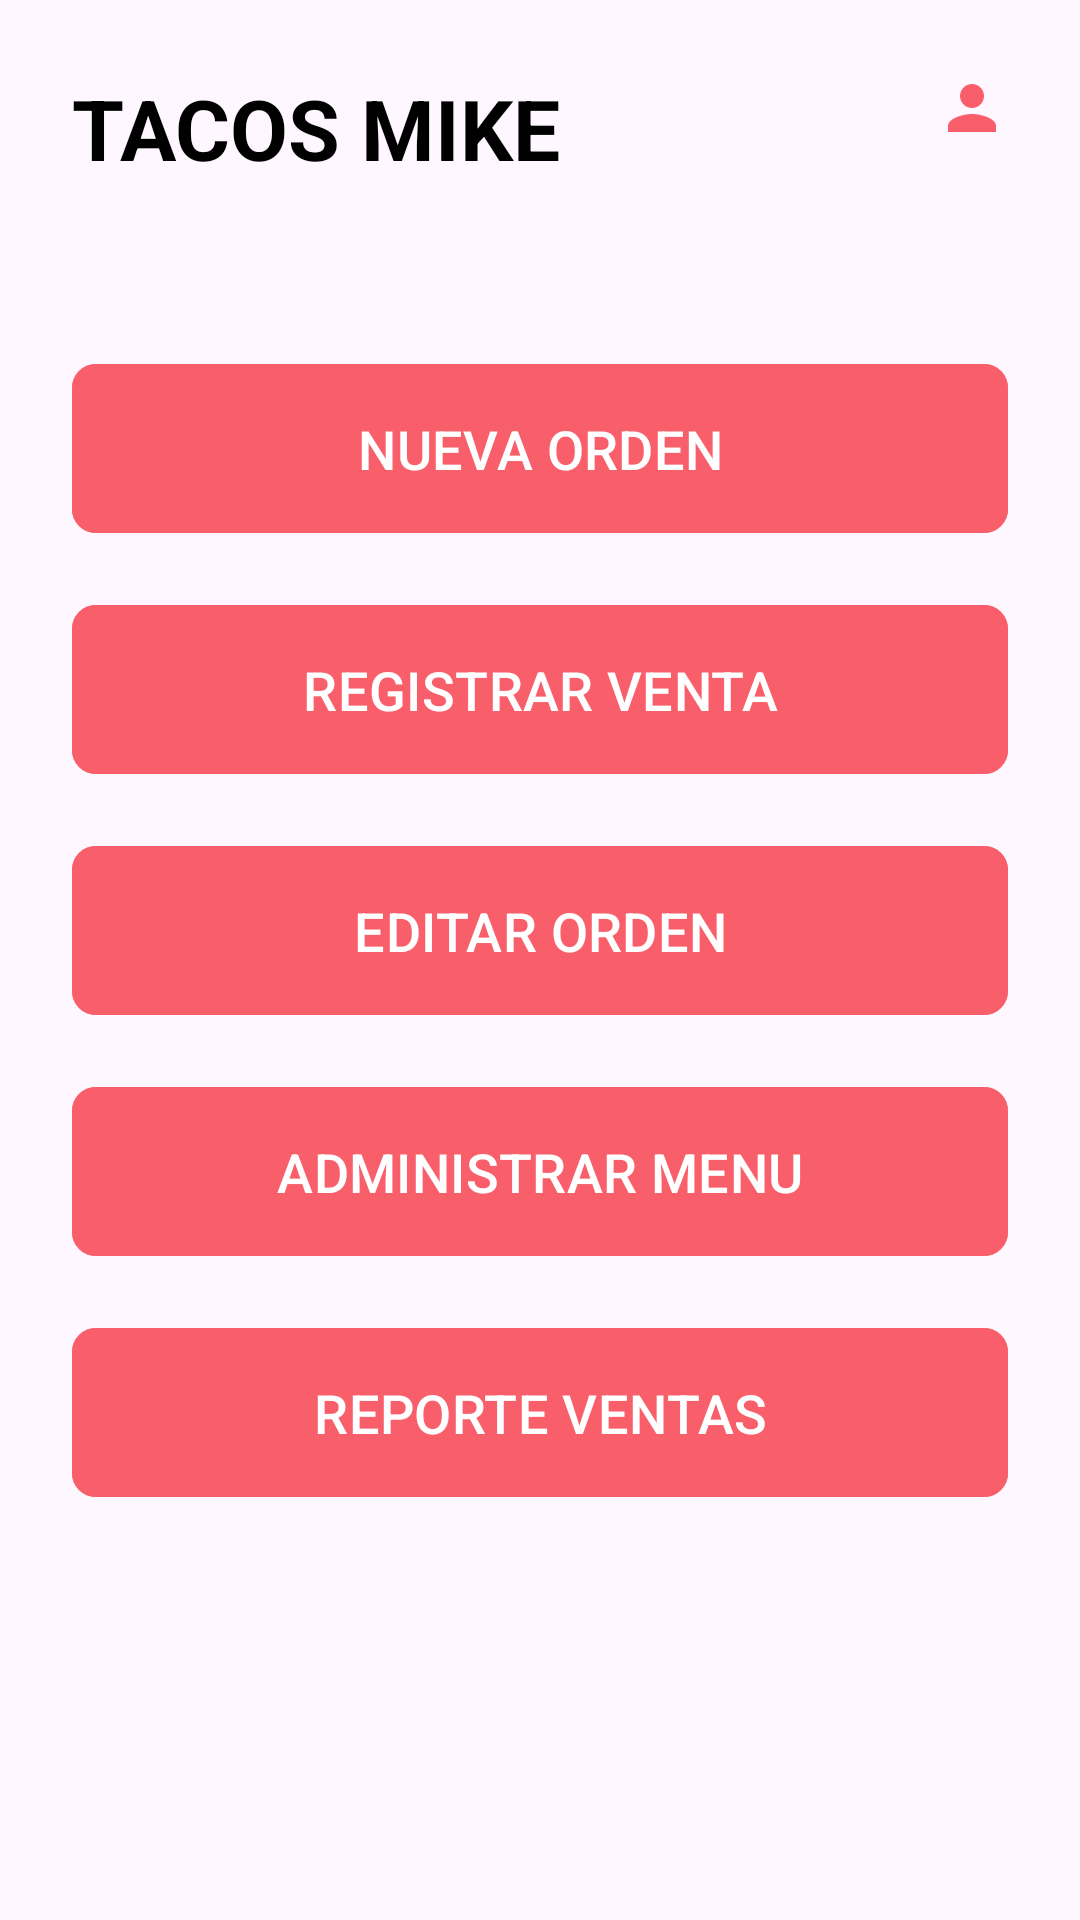

The Android layout XML behind this screen, and the referenced resources:
<!-- AndroidManifest.xml: application theme Theme.SigovProject -->
<!-- res/layout/activity_main_menu.xml -->
<?xml version="1.0" encoding="utf-8"?>
<androidx.constraintlayout.widget.ConstraintLayout xmlns:android="http://schemas.android.com/apk/res/android"
    xmlns:app="http://schemas.android.com/apk/res-auto"
    xmlns:tools="http://schemas.android.com/tools"
    android:id="@+id/mainMenu"
    android:layout_width="match_parent"
    android:layout_height="match_parent"
    android:padding="24dp"
    tools:context=".MainMenuActivity">

    <TextView
        android:id="@+id/txtTituloApp"
        android:layout_width="wrap_content"
        android:layout_height="wrap_content"
        android:text="TACOS MIKE"
        android:textSize="28sp"
        android:textStyle="bold"
        android:textColor="@android:color/black"
        app:layout_constraintStart_toStartOf="parent"
        app:layout_constraintTop_toTopOf="parent" />

    <LinearLayout
        android:id="@+id/layoutUsuario"
        android:layout_width="wrap_content"
        android:layout_height="wrap_content"
        android:orientation="horizontal"
        android:gravity="center_vertical"
        app:layout_constraintEnd_toEndOf="parent"
        app:layout_constraintTop_toTopOf="parent">

    <TextView
        android:id="@+id/txtNicknameMainMenu"
        android:layout_width="wrap_content"
        android:layout_height="wrap_content"
        android:textSize="16sp"
        android:textStyle="bold"
        android:layout_marginEnd="8dp"/>

        <ImageView
            android:layout_width="24dp"
            android:layout_height="24dp"
            android:src="@drawable/ic_usuario"/>
    </LinearLayout>

    <LinearLayout
        android:layout_width="match_parent"
        android:layout_height="wrap_content"
        android:orientation="vertical"
        android:gravity="center"
        android:layout_marginTop="48dp"
        app:layout_constraintTop_toBottomOf="@id/txtTituloApp"
        app:layout_constraintStart_toStartOf="parent"
        app:layout_constraintEnd_toEndOf="parent">

    <com.google.android.material.button.MaterialButton
        android:id="@+id/btnNuevaOrden"
        android:layout_width="match_parent"
        android:layout_height="wrap_content"
        android:text="NUEVA ORDEN"
        android:textSize="18sp"
        android:padding="16dp"
        android:layout_marginVertical="8dp"
        android:backgroundTint="@color/buttonPallette"
        app:cornerRadius="8dp"/>

    <com.google.android.material.button.MaterialButton
        android:id="@+id/btnRegistrarVenta"
        android:layout_width="match_parent"
        android:layout_height="wrap_content"
        android:text="REGISTRAR VENTA"
        android:textSize="18sp"
        android:padding="16dp"
        android:layout_marginVertical="8dp"
        android:backgroundTint="@color/buttonPallette"
        app:cornerRadius="8dp"/>

    <com.google.android.material.button.MaterialButton
        android:id="@+id/btnEditarOrden"
        android:layout_width="match_parent"
        android:layout_height="wrap_content"
        android:text="EDITAR ORDEN"
        android:textSize="18sp"
        android:padding="16dp"
        android:layout_marginVertical="8dp"
        android:backgroundTint="@color/buttonPallette"
        app:cornerRadius="8dp"/>

    <com.google.android.material.button.MaterialButton
        android:id="@+id/btnAdministrarMenu"
        android:layout_width="match_parent"
        android:layout_height="wrap_content"
        android:text="ADMINISTRAR MENU"
        android:textSize="18sp"
        android:padding="16dp"
        android:layout_marginVertical="8dp"
        android:backgroundTint="@color/buttonPallette"
        app:cornerRadius="8dp"/>

    <com.google.android.material.button.MaterialButton
        android:id="@+id/btnReporteVentas"
        android:layout_width="match_parent"
        android:layout_height="wrap_content"
        android:text="REPORTE VENTAS"
        android:textSize="18sp"
        android:padding="16dp"
        android:layout_marginVertical="8dp"
        android:backgroundTint="@color/buttonPallette"
        app:cornerRadius="8dp"/>

    </LinearLayout>

</androidx.constraintlayout.widget.ConstraintLayout>
<!-- resources referenced by this layout -->
<resources>
  <color name="buttonPallette">#F95F6B</color>
  <!-- drawable ic_usuario (drawable) -->
  <vector xmlns:android="http://schemas.android.com/apk/res/android" android:height="24dp" android:tint="#F95F6B" android:viewportHeight="24" android:viewportWidth="24" android:width="24dp">
        
      <path android:fillColor="@android:color/white" android:pathData="M12,12c2.21,0 4,-1.79 4,-4s-1.79,-4 -4,-4 -4,1.79 -4,4 1.79,4 4,4zM12,14c-2.67,0 -8,1.34 -8,4v2h16v-2c0,-2.66 -5.33,-4 -8,-4z"/>
      
  </vector>
  <style name="Theme.SigovProject" parent="Base.Theme.SigovProject" />
  <style name="Base.Theme.SigovProject" parent="Theme.Material3.DayNight.NoActionBar">
          
          
      </style>
</resources>
